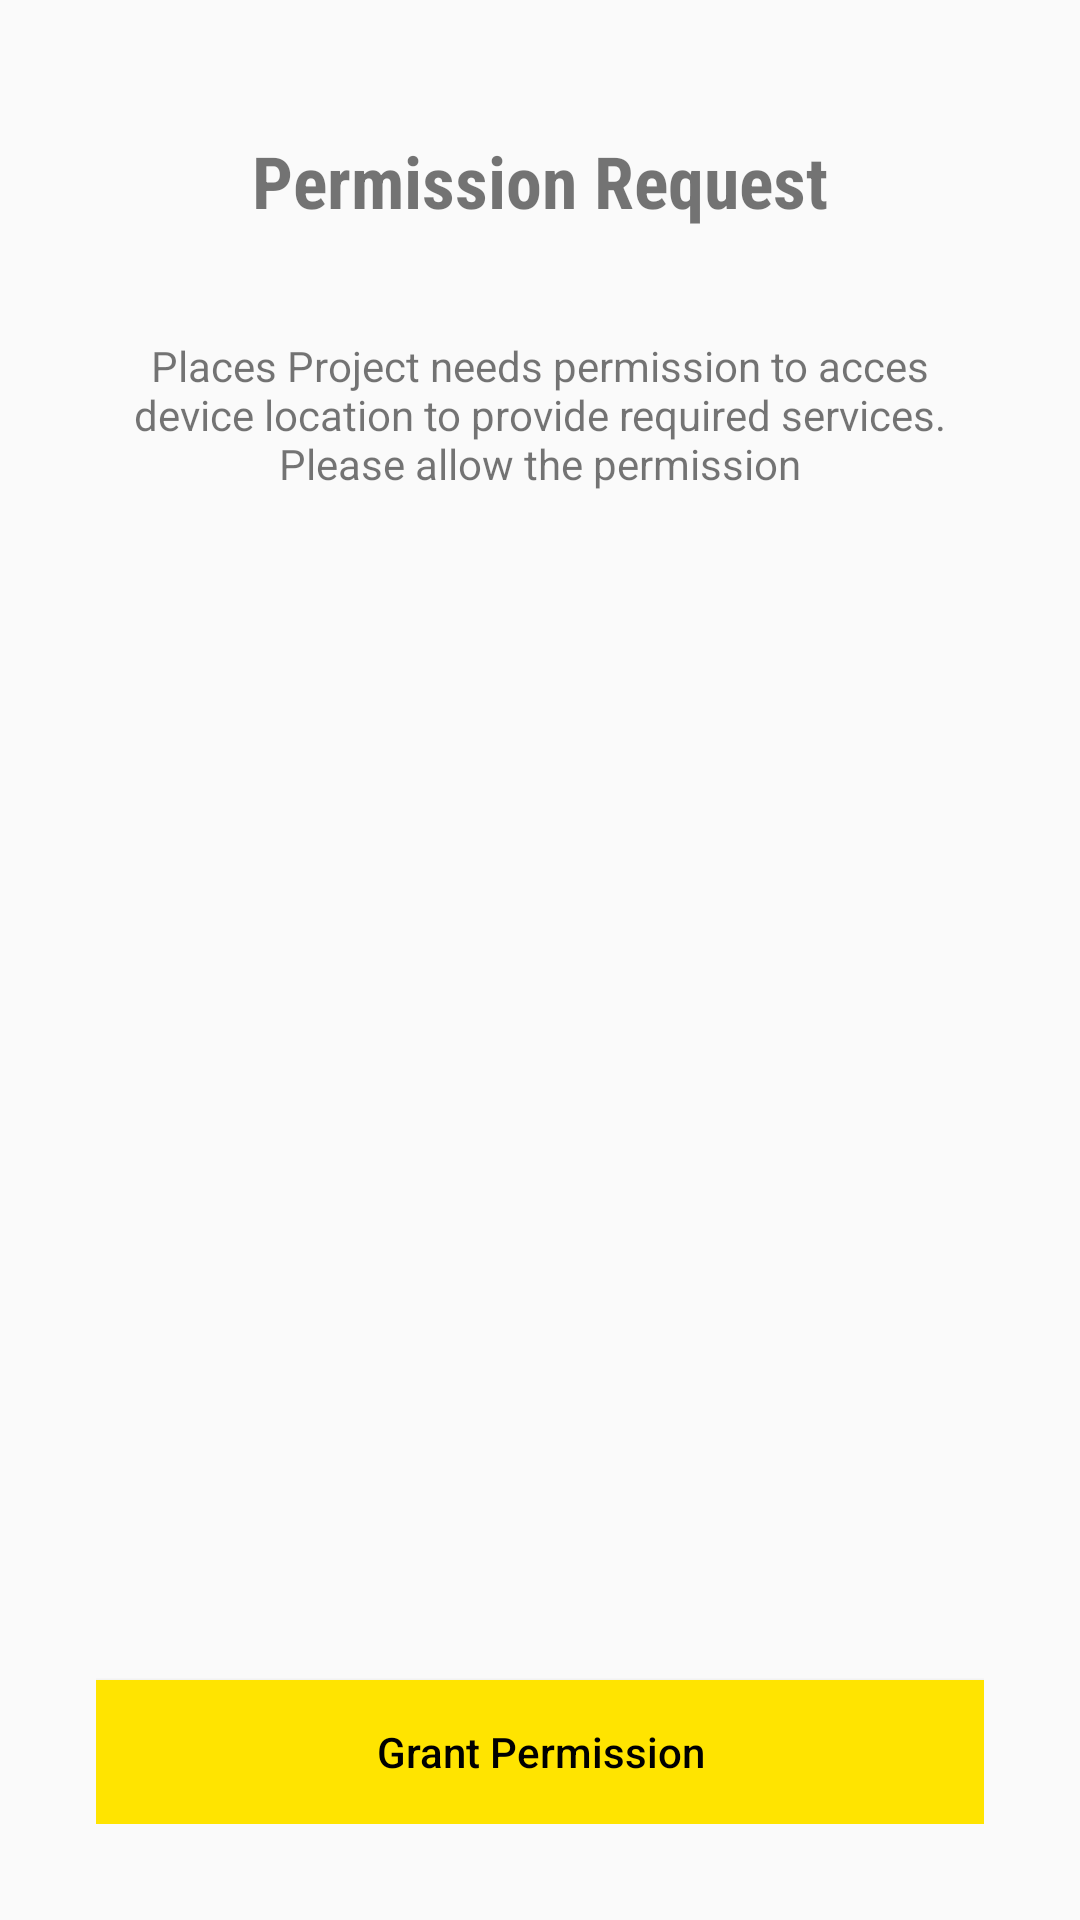

Layout XML and referenced resources for this Android screen:
<!-- AndroidManifest.xml: application theme AppTheme -->
<!-- res/layout/activity_permission.xml -->
<?xml version="1.0" encoding="utf-8"?>
<RelativeLayout xmlns:android="http://schemas.android.com/apk/res/android"
    xmlns:app="http://schemas.android.com/apk/res-auto"
    xmlns:tools="http://schemas.android.com/tools"
    android:layout_width="match_parent"
    android:layout_height="match_parent"
    tools:context=".PermissionActivity"
    android:padding="32dp">

    <LinearLayout
        android:layout_width="match_parent"
        android:layout_height="wrap_content"
        android:orientation="vertical"
        android:gravity="center_horizontal">

        <ImageView
            android:layout_width="wrap_content"
            android:layout_height="wrap_content"
            android:src="@mipmap/ic_launcher" />

        <TextView
            android:layout_width="wrap_content"
            android:layout_height="wrap_content"
            android:text="Permission Request"
            android:textSize="24sp"
            android:layout_marginTop="12dp"
            android:fontFamily="sans-serif-condensed"
            android:textStyle="bold"/>

        <TextView
            android:layout_width="wrap_content"
            android:layout_height="wrap_content"
            android:gravity="center_horizontal"
            android:layout_marginTop="36dp"
            android:text="Places Project needs permission to acces device location to provide required services. Please allow the permission"/>

    </LinearLayout>

    <Button
        android:id="@+id/btn_grant"
        android:layout_width="match_parent"
        android:layout_height="wrap_content"
        android:layout_alignParentBottom="true"
        android:background="@color/colorPrimary"
        android:textColor="#000000"
        android:text="Grant Permission"
        android:textAllCaps="false" />

</RelativeLayout>
<!-- resources referenced by this layout -->
<resources>
  <color name="colorPrimary">#ffe400</color>
  <style name="AppTheme" parent="Theme.MaterialComponents.Light.NoActionBar.Bridge">
          
          <item name="colorPrimary">@color/colorPrimary</item>
          <item name="colorPrimaryDark">@color/colorPrimaryDark</item>
          <item name="colorAccent">@color/colorAccent</item>
      </style>
  <color name="colorPrimaryDark">#ffa600</color>
  <color name="colorAccent">#272727</color>
</resources>
